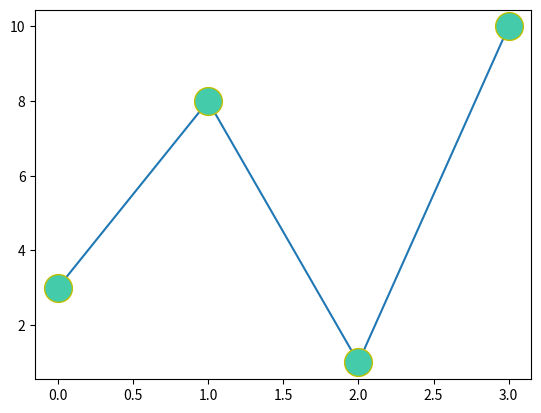

Source code (Python):
# Marker Size - ms
# import matplotlib.pyplot as plt 
# import numpy as np 
# ypoints = np.array([3,8,1,10])
# plt.plot(ypoints, marker = 'o', ms = 20)
# plt.show()


# Marker Edge Color - mec
# import matplotlib.pyplot as plt 
# import numpy as np 
# ypoints = np.array([3,8,1,10])
# plt.plot(ypoints, marker = 'o', ms = 20, mec = 'r')
# plt.show()



# Marker face color - mfc
# import matplotlib.pyplot as plt 
# import numpy as np 
# ypoints = np.array([3,8,1,10])
# plt.plot(ypoints, marker = 'o', ms = 20, mfc = 'r')
# plt.show()

# Marker color both for edge and face
import matplotlib.pyplot as plt 
import numpy as np 
ypoints = np.array([3,8,1,10])
plt.plot(ypoints, marker = 'o', ms = 20, mec = 'y', mfc = '#4CA')
plt.show()